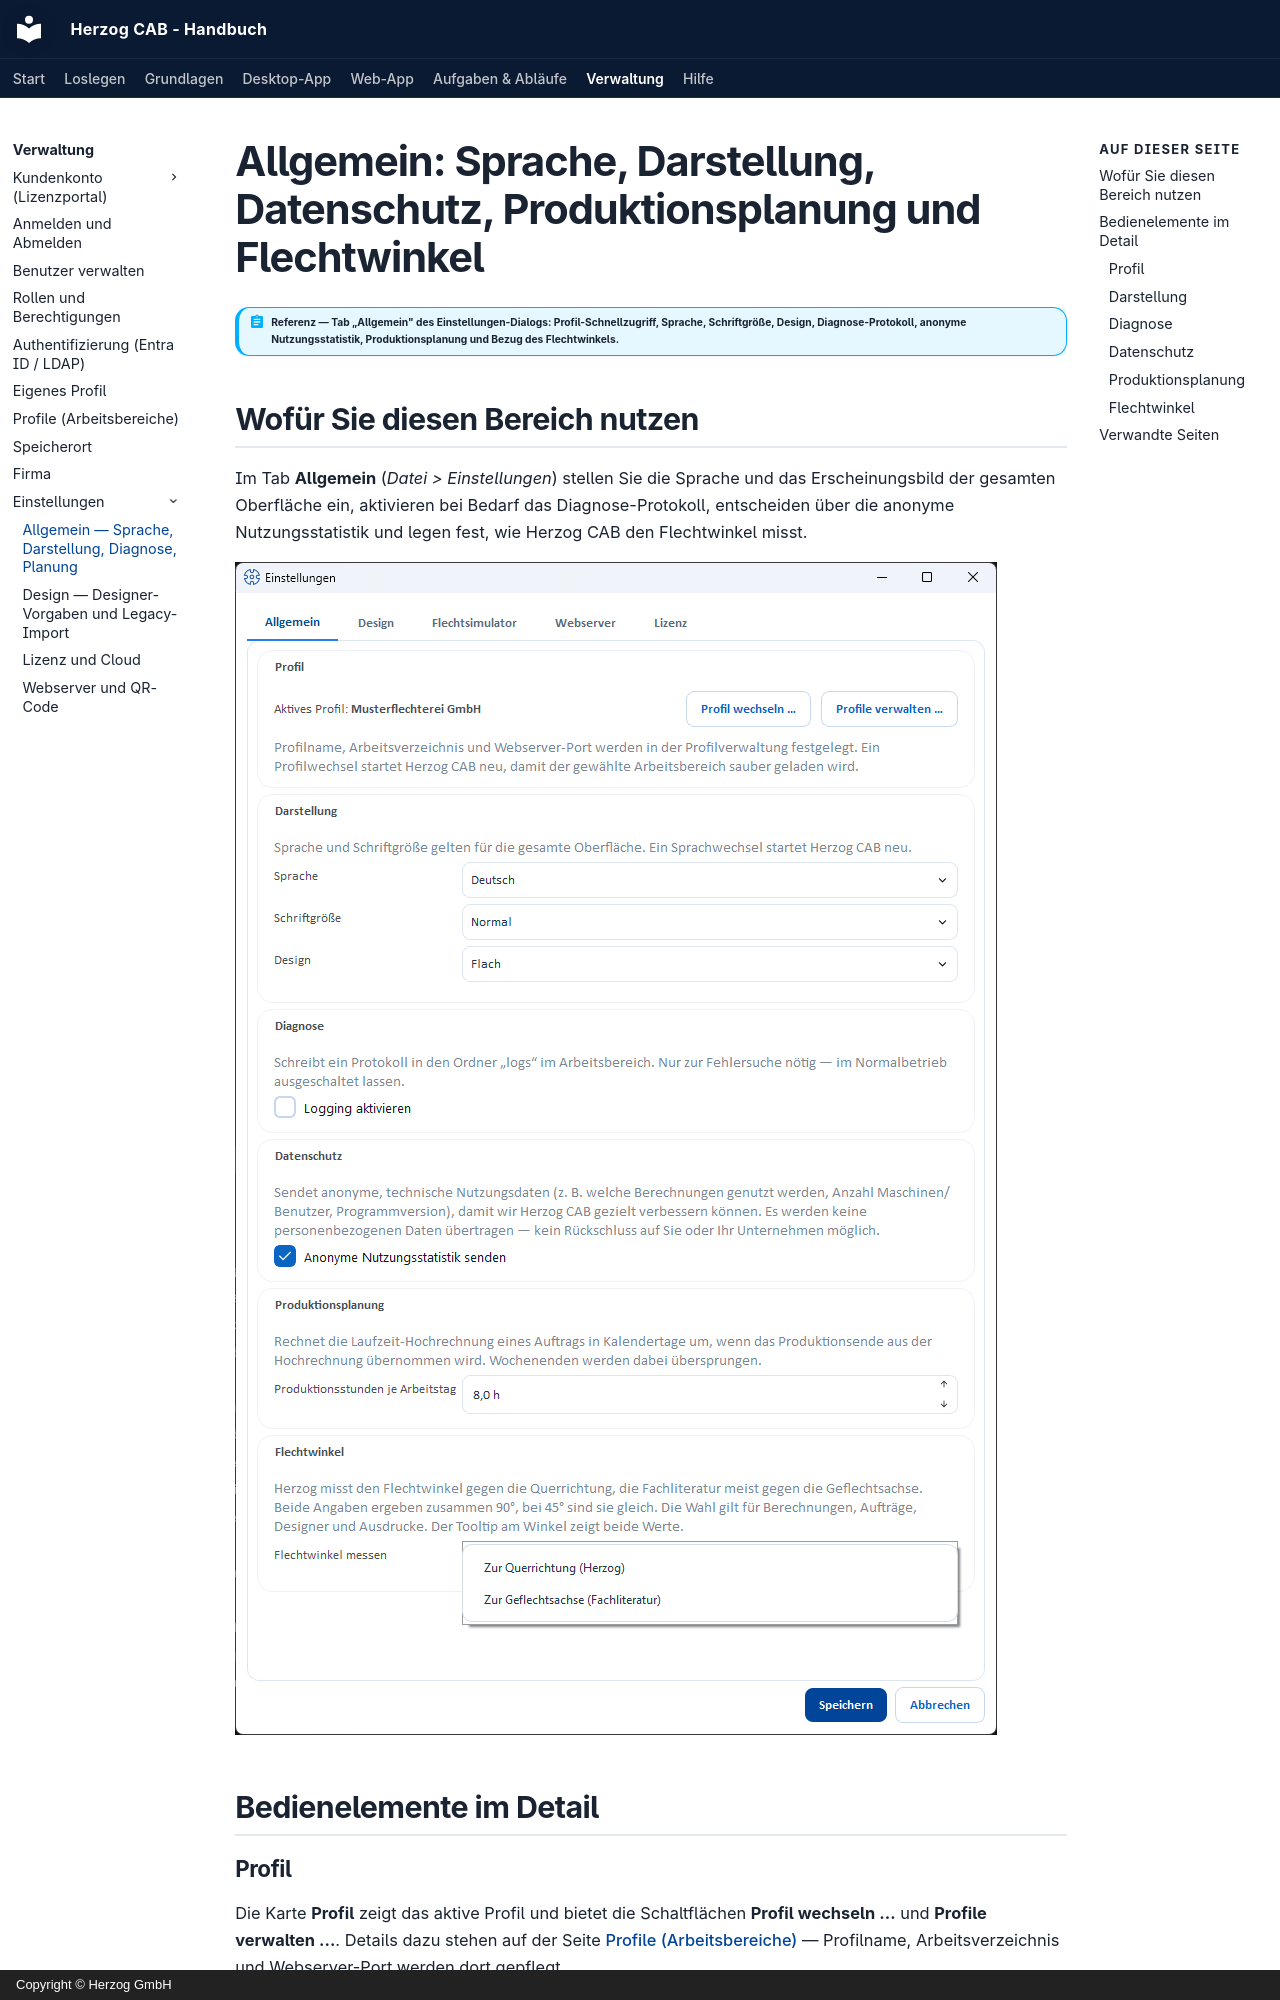

repository: Herzog-GmbH/HerzogCAB-Docs · page: admin/settings/appearance/index.html · generator: mkdocs · copyright: Copyright © Herzog GmbH

# Allgemein: Sprache, Darstellung, Datenschutz, Produktionsplanung und Flechtwinkel

!!! abstract "Referenz — Tab „Allgemein" des Einstellungen-Dialogs: Profil-Schnellzugriff, Sprache, Schriftgröße, Design, Diagnose-Protokoll, anonyme Nutzungsstatistik, Produktionsplanung und Bezug des Flechtwinkels."

## Wofür Sie diesen Bereich nutzen

Im Tab **Allgemein** (*Datei > Einstellungen*) stellen Sie die Sprache und
das Erscheinungsbild der gesamten Oberfläche ein, aktivieren bei Bedarf das
Diagnose-Protokoll, entscheiden über die anonyme Nutzungsstatistik und
legen fest, wie Herzog CAB den Flechtwinkel misst.

![Tab „Allgemein" mit Profil, Darstellung, Diagnose, Datenschutz, Produktionsplanung und Flechtwinkel; die Auswahl „Flechtwinkel messen" ist aufgeklappt.](../../assets/screenshots/settings/einstellungen-allgemein.png)

## Bedienelemente im Detail

### Profil

Die Karte **Profil** zeigt das aktive Profil und bietet die Schaltflächen
**Profil wechseln …** und **Profile verwalten …**. Details dazu stehen auf
der Seite [Profile (Arbeitsbereiche)](../profiles.md) — Profilname,
Arbeitsverzeichnis und Webserver-Port werden dort gepflegt.

### Darstellung

| Einstellung | Optionen | Wirkung |
|---|---|---|
| **Sprache** | Deutsch, Englisch, Italienisch, Spanisch, Polnisch, Chinesisch | Sprache der gesamten Oberfläche. |
| **Schriftgröße** | Normal, Groß | Größere Schrift für bessere Lesbarkeit an großen oder weit entfernten Bildschirmen. Wirkt beim Umschalten sofort als Vorschau. |
| **Design** | Flach, Neumorph | Erscheinungsbild der Oberfläche (flache Flächen oder weiche, plastische Karten). Wirkt beim Umschalten sofort als Vorschau. |

!!! info "Sprachwechsel startet Herzog CAB neu"
    Damit alle Texte vollständig in der neuen Sprache geladen werden,
    startet ein Sprachwechsel das Programm nach dem **Speichern** neu.
    Speichern Sie offene Eingaben vorher.

### Diagnose

| Einstellung | Wirkung |
|---|---|
| **Logging aktivieren** | Schreibt ein Protokoll in den Ordner `logs` im Arbeitsbereich (Datei `logs\herzogcab.log`, siehe [Speicherort](../storage-location.md)). Der Hinweis daneben: *„Nur zur Fehlersuche nötig — im Normalbetrieb ausgeschaltet lassen.“* |

!!! tip "Diagnose nur bei Bedarf"
    Das Protokoll ist nur zur Fehlersuche nötig — im Normalbetrieb
    ausgeschaltet lassen. Der [Support](../../help/support.md) bittet Sie
    ggf., es vorübergehend einzuschalten.
